2-way image classification set "processed" from GitHub (achirobe/FINAL_THESIS); label vocabulary: faulty, non-faulty.

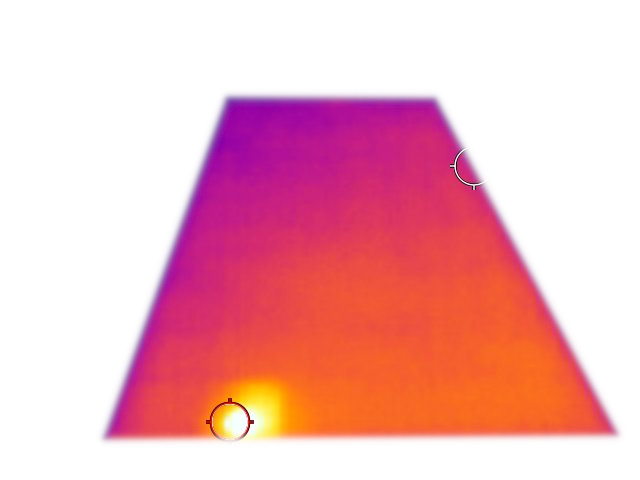
Label: faulty

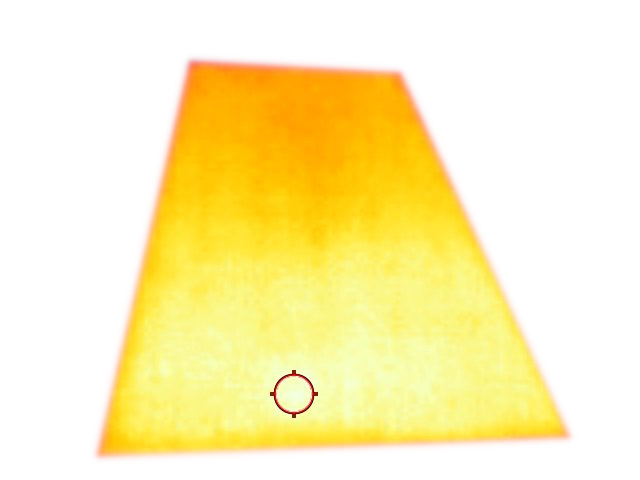
Label: non-faulty

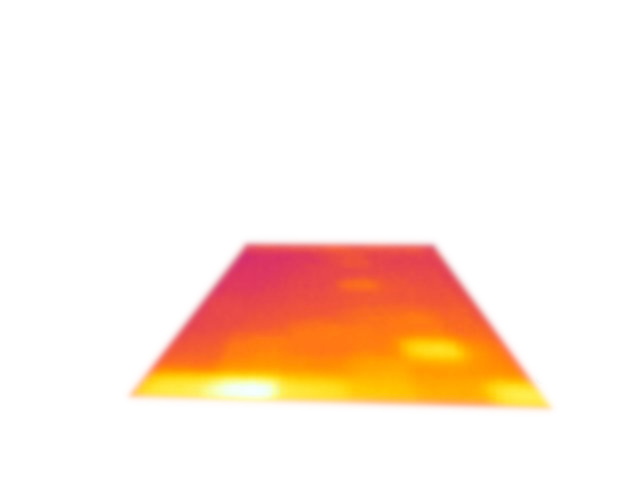
Label: faulty

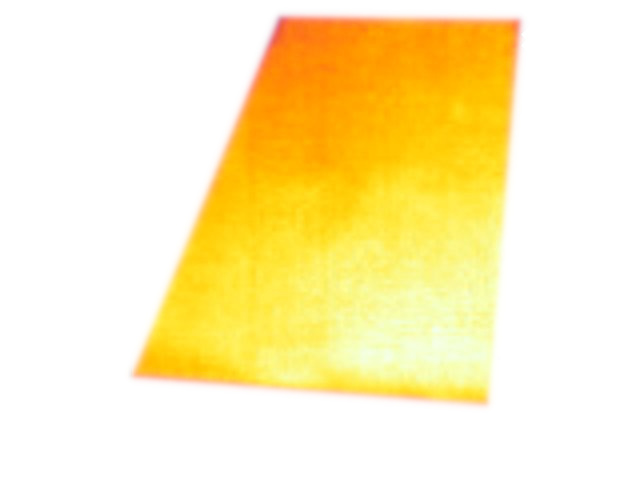
Label: non-faulty

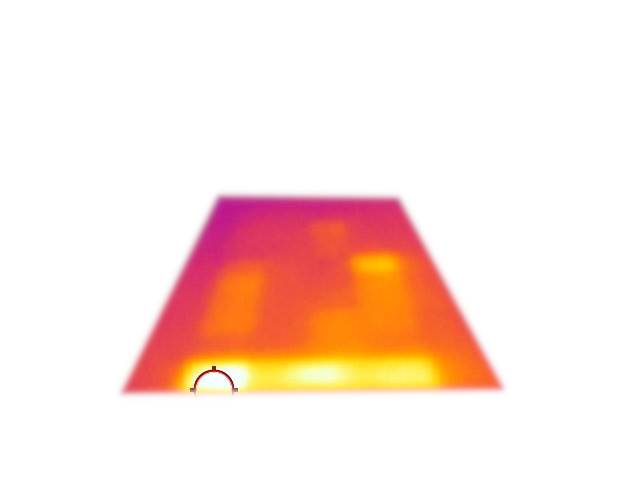
Label: faulty

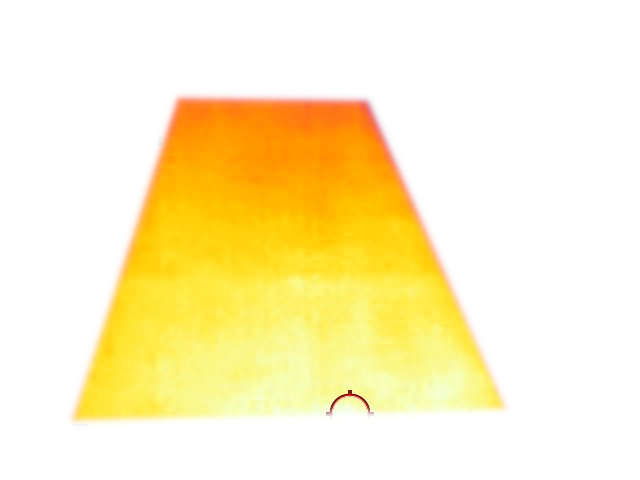
Label: non-faulty
